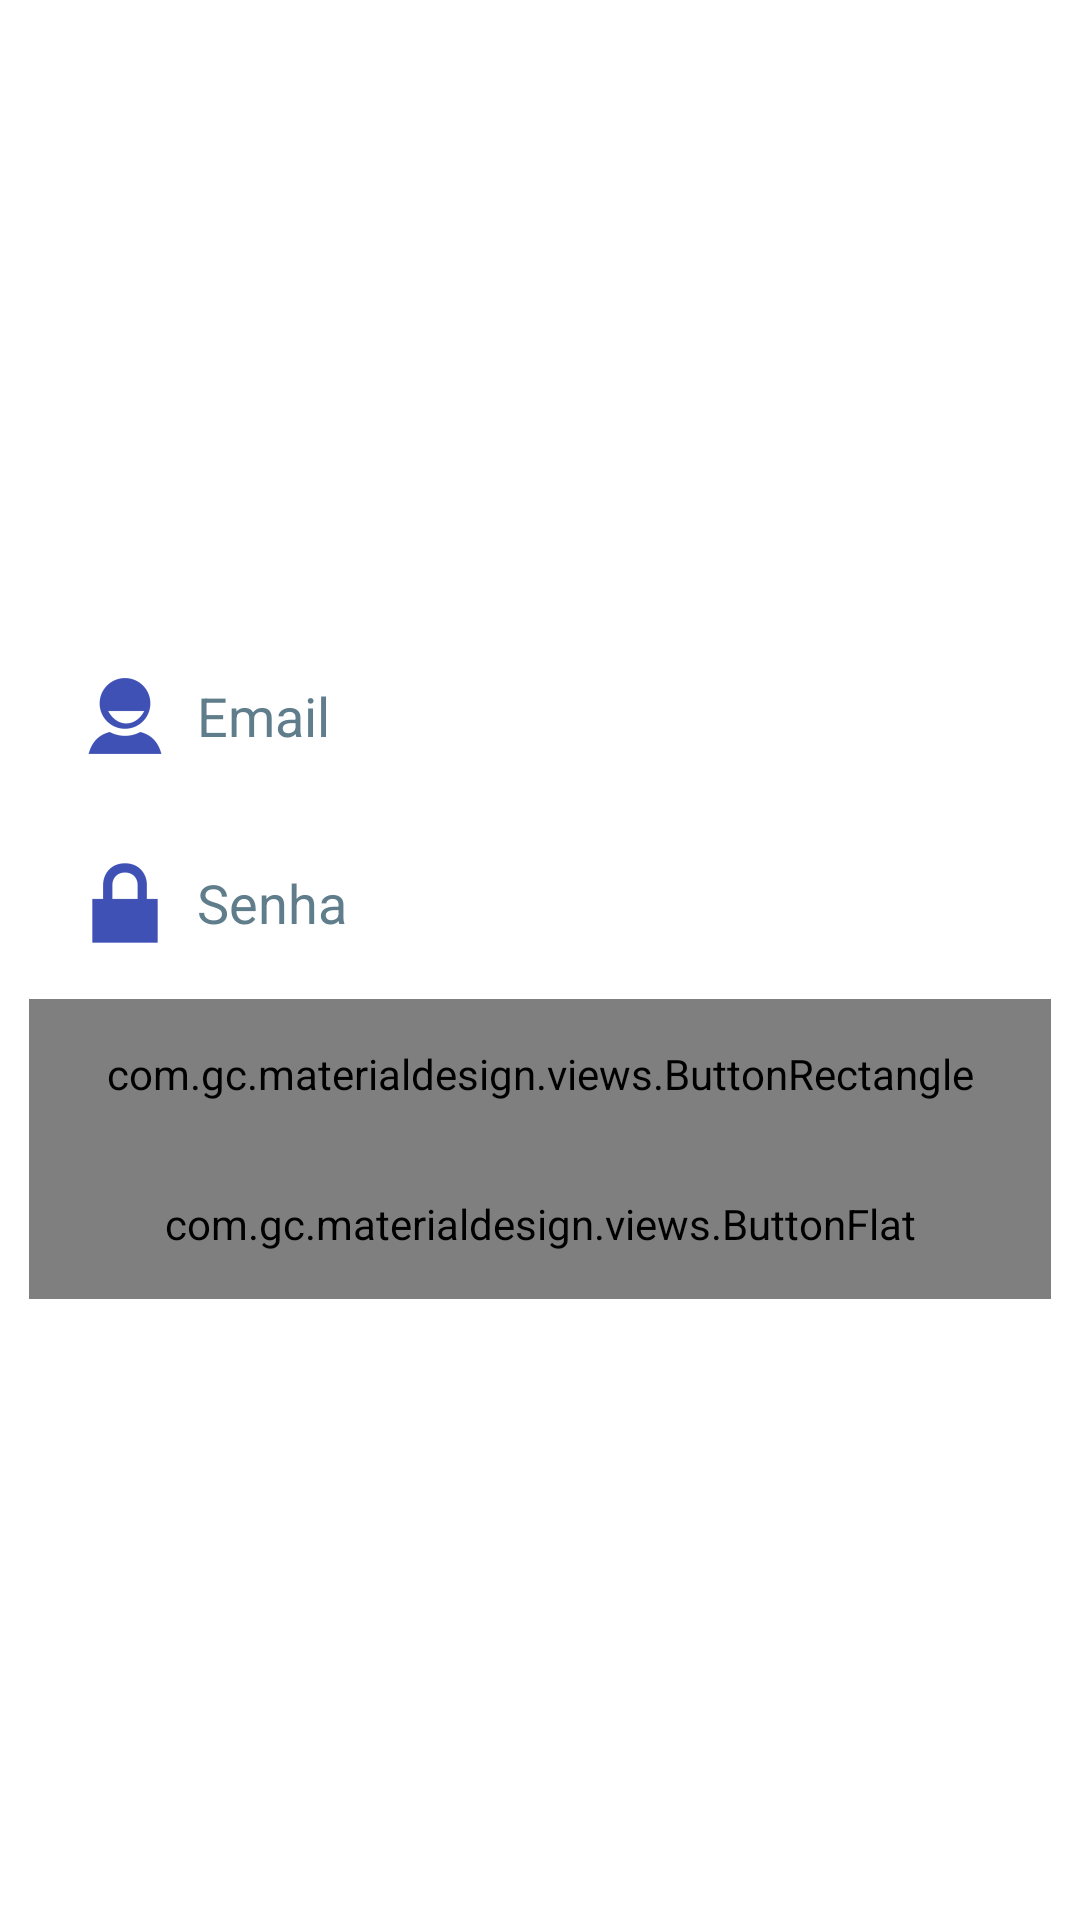

The Android layout XML behind this screen, and the referenced resources:
<!-- AndroidManifest.xml: application theme AppTheme -->
<!-- res/layout/activity_login.xml -->
<RelativeLayout xmlns:android="http://schemas.android.com/apk/res/android"
    xmlns:tools="http://schemas.android.com/tools"
    android:layout_width="match_parent"
    android:layout_height="match_parent"
    android:paddingBottom="@dimen/activity_vertical_margin"
    android:paddingLeft="@dimen/activity_horizontal_margin"
    android:paddingRight="@dimen/activity_horizontal_margin"
    android:paddingTop="@dimen/activity_vertical_margin">
    


    <LinearLayout
        android:orientation="vertical"
        android:layout_width="match_parent"
        android:layout_height="wrap_content"
        android:layout_centerInParent="true"
        android:padding="10dp">

        <EditText
            android:id="@+id/etEmail"
            android:layout_width="match_parent"
            android:layout_height="wrap_content"
            android:padding="8dp"
            android:hint="Email"
            android:textColor="@color/myTextPrimaryColor"
            android:textColorHint="@color/myAccentColor"
            android:drawableLeft="@mipmap/icon_user"
            android:fontFamily="sans-serif"
            android:inputType="textEmailAddress"/>
        <EditText
            android:id="@+id/etPass"
            android:layout_width="match_parent"
            android:layout_height="wrap_content"
            android:layout_marginTop="-2dp"
            android:padding="8dp"
            android:hint="Senha"
            android:textColor="@color/myTextPrimaryColor"
            android:textColorHint="@color/myAccentColor"
            android:password="true"
            android:drawableLeft="@mipmap/icon_password"
            android:fontFamily="sans-serif"/>

        <com.gc.materialdesign.views.ButtonRectangle
            android:id="@+id/btnAcessar"
            android:layout_width="match_parent"
            android:layout_height="50dp"
            android:background="@color/myPrimaryColor"
            android:text="Acessar"/>
        <com.gc.materialdesign.views.ButtonFlat
            android:id="@+id/btnCadastrar"
            android:layout_width="match_parent"
            android:layout_height="50dp"
            android:background="@color/myPrimaryColor"
            android:text="Não possuo conta" />
    </LinearLayout>

</RelativeLayout>
<!-- resources referenced by this layout -->
<resources>
  <color name="myAccentColor">#607D8B</color>
  <color name="myPrimaryColor">#3F51B5</color>
  <color name="myTextPrimaryColor">#212121</color>
  <!-- mipmap icon_password: png bitmap (mipmap-hdpi, 498 bytes) -->
  <!-- mipmap icon_user: png bitmap (mipmap-hdpi, 856 bytes) -->
  <style name="AppTheme" parent="Theme.AppCompat.NoActionBar">
          
          <item name="colorPrimary">@color/myPrimaryColor</item>
          <item name="colorPrimaryDark">@color/myPrimaryDarkColor</item>
          <item name="colorAccent">@color/myAccentColor</item>
          <item name="android:textColorPrimary">@color/myTextPrimaryColor</item>
          <item name="android:navigationBarColor">@color/myNavigationColor</item>
          <item name="drawerArrowStyle">@style/DrawerArrowStyle</item>
  
          <item name="android:windowDrawsSystemBarBackgrounds">true</item>
          <item name="android:statusBarColor">@android:color/transparent</item>
  
          <item name="android:windowBackground">@color/myWindowBackground</item>
          <item name="android:windowContentTransitions">true</item>
      </style>
  <color name="myPrimaryDarkColor">#303F9F</color>
  <color name="myNavigationColor">#000000</color>
  <style name="DrawerArrowStyle" parent="Widget.AppCompat.DrawerArrowToggle">
          <item name="spinBars">true</item>
          <item name="color">@android:color/white</item>
      </style>
  <color name="myWindowBackground">#FFFFFF</color>
</resources>
